The GitHub repository Yannik25/VGG16 contains a labelled image folder "10kBilderv4" with 2 categories: gesund, krank. Examples follow, each with its label.

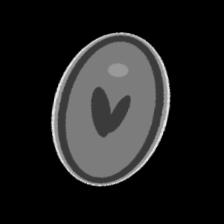
Label: gesund

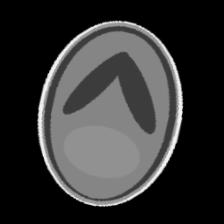
Label: gesund

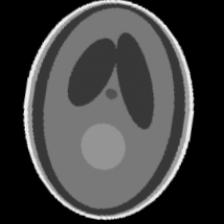
Label: krank

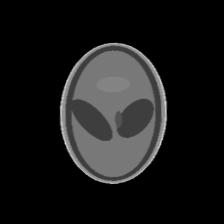
Label: krank

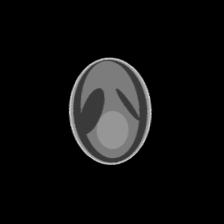
Label: gesund

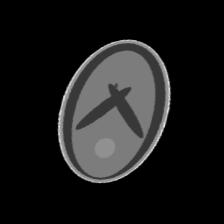
Label: krank
